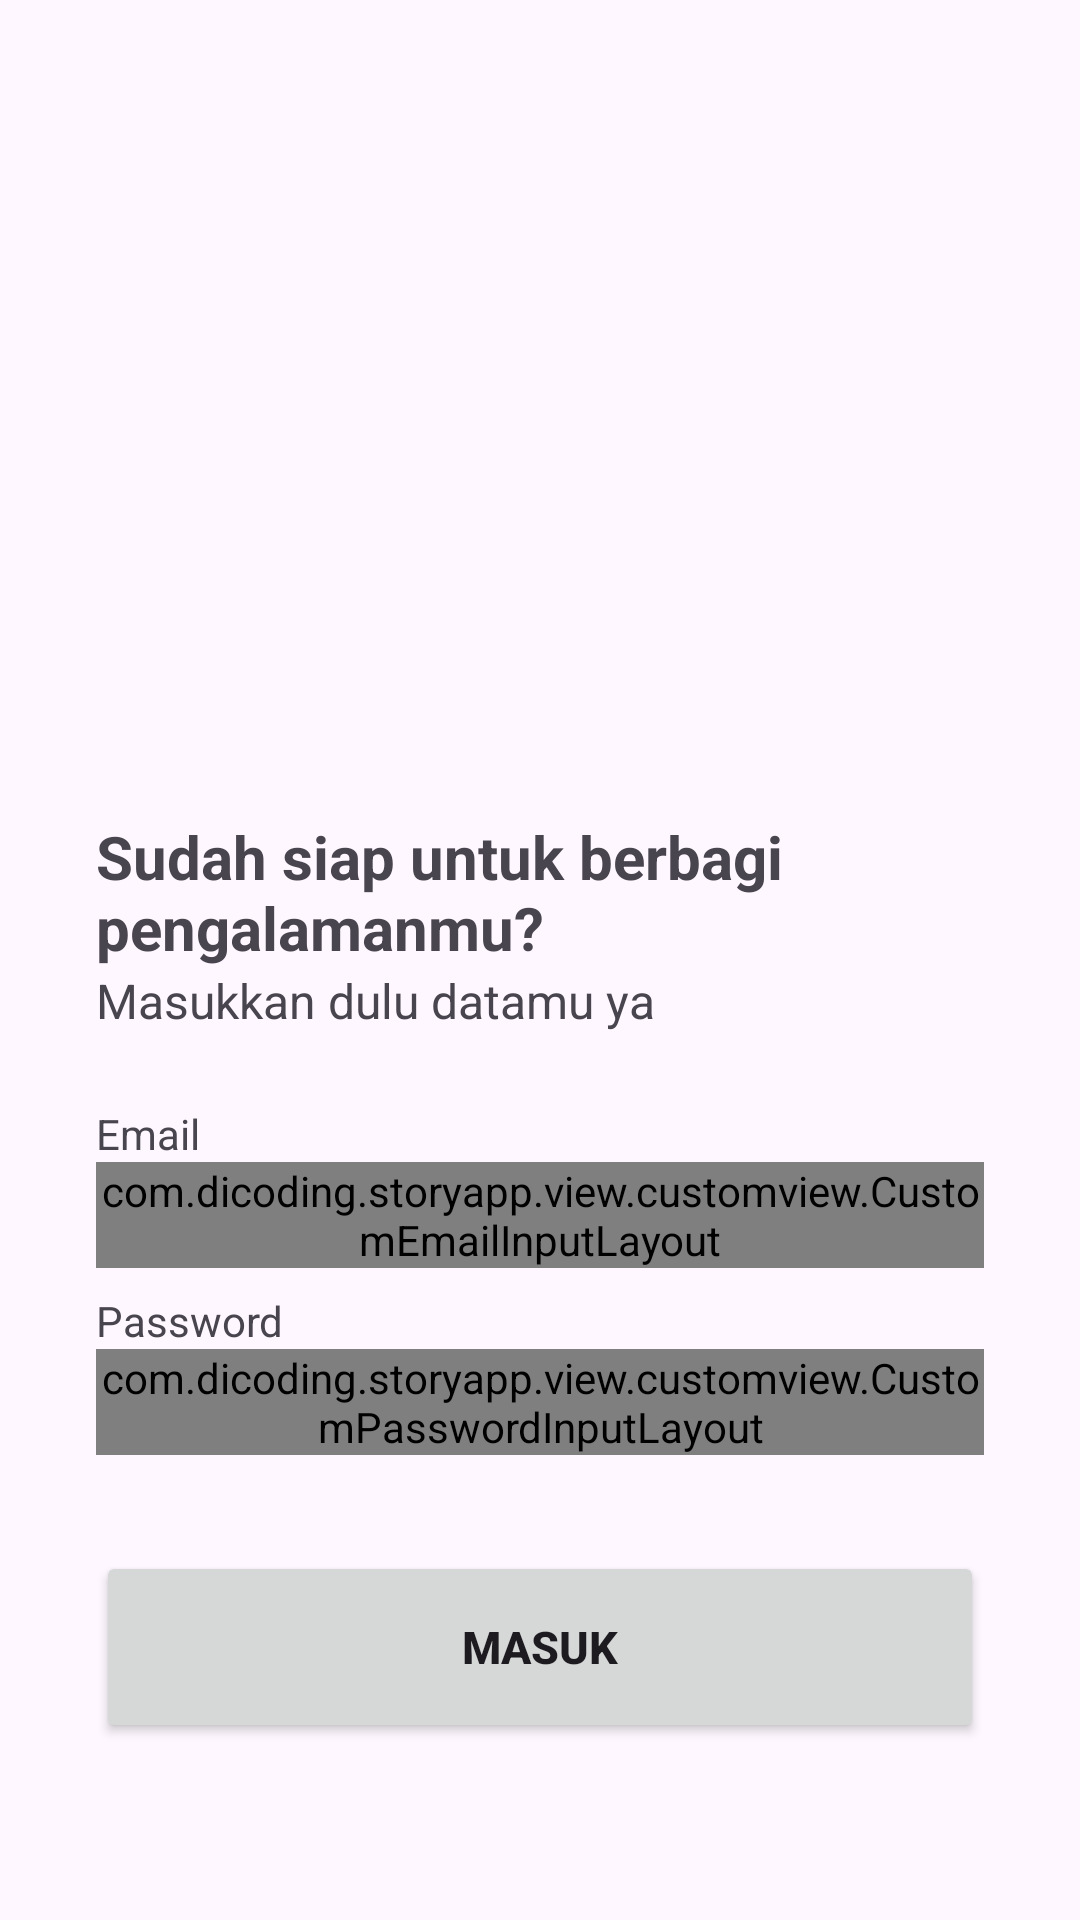

This screen was rendered from an Android layout file. Write that file and the resources it references.
<!-- AndroidManifest.xml: application theme Base.Theme.StoryApp -->
<!-- res/layout/activity_login.xml -->
<?xml version="1.0" encoding="utf-8"?>
<androidx.constraintlayout.widget.ConstraintLayout xmlns:android="http://schemas.android.com/apk/res/android"
    xmlns:app="http://schemas.android.com/apk/res-auto"
    xmlns:tools="http://schemas.android.com/tools"
    android:id="@+id/main"
    android:layout_width="match_parent"
    android:layout_height="match_parent"
    tools:context=".view.login.LoginActivity">

    <ImageView
        android:id="@+id/imageView"
        android:layout_width="0dp"
        android:layout_height="0dp"
        android:layout_marginStart="32dp"
        android:layout_marginEnd="32dp"
        app:layout_constraintBottom_toTopOf="@+id/guidelineHorizontal"
        app:layout_constraintEnd_toEndOf="parent"
        app:layout_constraintStart_toStartOf="parent"
        app:layout_constraintTop_toTopOf="@+id/guidelineHorizontal2"
        app:srcCompat="@drawable/image_login"
        tools:ignore="ContentDescription" />

    <TextView
        android:id="@+id/titleTextView"
        android:layout_width="0dp"
        android:layout_height="wrap_content"
        android:layout_marginStart="32dp"
        android:layout_marginTop="16dp"
        android:layout_marginEnd="32dp"
        android:text="@string/title_login_page"
        android:textSize="20sp"
        android:textStyle="bold"
        app:layout_constraintEnd_toEndOf="parent"
        app:layout_constraintHorizontal_bias="0.0"
        app:layout_constraintStart_toStartOf="parent"
        app:layout_constraintTop_toTopOf="@+id/guidelineHorizontal" />

    <TextView
        android:id="@+id/messageTextView"
        android:layout_width="0dp"
        android:layout_height="wrap_content"
        android:layout_marginStart="32dp"
        android:layout_marginEnd="32dp"
        android:text="@string/message_login_page"
        android:textSize="16sp"
        app:layout_constraintEnd_toEndOf="parent"
        app:layout_constraintHorizontal_bias="1.0"
        app:layout_constraintStart_toStartOf="parent"
        app:layout_constraintTop_toBottomOf="@+id/titleTextView" />

    <TextView
        android:id="@+id/emailTextView"
        android:layout_width="wrap_content"
        android:layout_height="wrap_content"
        android:layout_marginStart="32dp"
        android:layout_marginTop="24dp"
        android:text="@string/email"
        app:layout_constraintStart_toStartOf="parent"
        app:layout_constraintTop_toBottomOf="@+id/messageTextView" />

    <com.dicoding.storyapp.view.customview.CustomEmailInputLayout
        android:id="@+id/emailEditTextLayout"
        style="@style/Widget.MaterialComponents.TextInputLayout.OutlinedBox"
        android:layout_width="0dp"
        android:layout_height="wrap_content"
        android:layout_marginStart="32dp"
        android:layout_marginEnd="32dp"
        app:layout_constraintEnd_toEndOf="parent"
        app:layout_constraintStart_toStartOf="parent"
        app:layout_constraintTop_toBottomOf="@+id/emailTextView"
        app:startIconDrawable="@drawable/ic_baseline_email_24">

        <com.google.android.material.textfield.TextInputEditText
            android:id="@+id/ed_login_email"
            android:layout_width="match_parent"
            android:layout_height="wrap_content"
            android:ems="10"
            android:inputType="textEmailAddress"
            tools:ignore="SpeakableTextPresentCheck,VisualLintTextFieldSize" />
    </com.dicoding.storyapp.view.customview.CustomEmailInputLayout>

    <TextView
        android:id="@+id/passwordTextView"
        android:layout_width="wrap_content"
        android:layout_height="wrap_content"
        android:layout_marginStart="32dp"
        android:layout_marginTop="8dp"
        android:text="@string/password"
        app:layout_constraintStart_toStartOf="parent"
        app:layout_constraintTop_toBottomOf="@+id/emailEditTextLayout" />

    <com.dicoding.storyapp.view.customview.CustomPasswordInputLayout
        android:id="@+id/passwordEditTextLayout"
        style="@style/Widget.MaterialComponents.TextInputLayout.OutlinedBox"
        android:layout_width="0dp"
        android:layout_height="wrap_content"
        android:layout_marginStart="32dp"
        android:layout_marginEnd="32dp"
        app:endIconMode="password_toggle"
        app:layout_constraintEnd_toEndOf="parent"
        app:layout_constraintStart_toStartOf="parent"
        app:layout_constraintTop_toBottomOf="@+id/passwordTextView"
        app:startIconDrawable="@drawable/ic_baseline_lock_24">

        <com.google.android.material.textfield.TextInputEditText
            android:id="@+id/ed_login_password"
            android:layout_width="match_parent"
            android:layout_height="wrap_content"
            android:ems="10"
            android:inputType="textPassword"
            tools:ignore="SpeakableTextPresentCheck,VisualLintTextFieldSize" />
    </com.dicoding.storyapp.view.customview.CustomPasswordInputLayout>

    <Button
        android:id="@+id/loginButton"
        android:layout_width="0dp"
        android:layout_height="64dp"
        android:layout_marginStart="32dp"
        android:layout_marginTop="32dp"
        android:layout_marginEnd="32dp"
        android:text="@string/login"
        android:textSize="15sp"
        android:textStyle="bold"
        app:layout_constraintEnd_toEndOf="parent"
        app:layout_constraintStart_toStartOf="parent"
        app:layout_constraintTop_toBottomOf="@+id/passwordEditTextLayout"
        tools:ignore="VisualLintButtonSize" />

    <androidx.constraintlayout.widget.Guideline
        android:id="@+id/guidelineHorizontal"
        android:layout_width="wrap_content"
        android:layout_height="64dp"
        android:orientation="horizontal"
        app:layout_constraintEnd_toEndOf="parent"
        app:layout_constraintGuide_percent="0.4"
        app:layout_constraintStart_toStartOf="parent" />

    <androidx.constraintlayout.widget.Guideline
        android:id="@+id/guidelineHorizontal2"
        android:layout_width="wrap_content"
        android:layout_height="64dp"
        android:orientation="horizontal"
        app:layout_constraintEnd_toEndOf="parent"
        app:layout_constraintGuide_percent="0.1"
        app:layout_constraintStart_toStartOf="parent" />

    <com.google.android.material.progressindicator.LinearProgressIndicator
        android:id="@+id/progressBar"
        android:layout_width="wrap_content"
        android:layout_height="wrap_content"
        android:indeterminate="true"
        android:visibility="gone"
        app:layout_constraintEnd_toEndOf="parent"
        app:layout_constraintStart_toStartOf="parent"
        app:layout_constraintTop_toTopOf="parent" />

</androidx.constraintlayout.widget.ConstraintLayout>
<!-- resources referenced by this layout -->
<resources>
  <string name="email">Email</string>
  <string name="login">Masuk</string>
  <string name="message_login_page">Masukkan dulu datamu ya</string>
  <string name="password">Password</string>
  <string name="title_login_page">Sudah siap untuk berbagi pengalamanmu?</string>
  <style name="Base.Theme.StoryApp" parent="Theme.Material3.DayNight">
          
          
          <item name="colorPrimary">@color/pixel_blue</item>
      </style>
  <color name="pixel_blue">#4285F4</color>
</resources>
